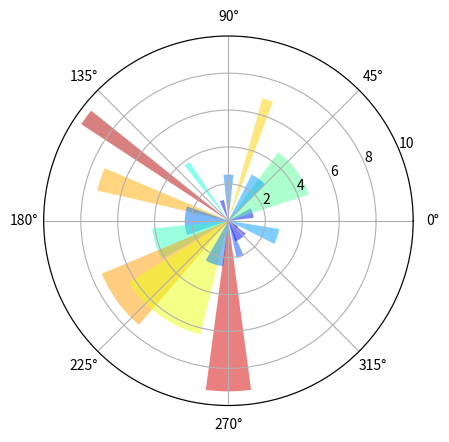

Generate this figure with matplotlib: (Note: this script raises an exception after producing the figure.)
"""
Demo of bar plot on a polar axis.
"""
import numpy as np
import matplotlib.pyplot as plt
from mpl_toolkits.mplot3d import Axes3D
from matplotlib import cm
from matplotlib.ticker import LinearLocator, FormatStrFormatter
import matplotlib.pyplot as plt
import numpy as np

N = 20
theta = np.linspace(0.0, 2 * np.pi, N, endpoint=False)
radii = 10 * np.random.rand(N)
width = np.pi / 4 * np.random.rand(N)

ax = plt.subplot(111, polar=True)
bars = ax.bar(theta, radii, width=width, bottom=0.0)

# Use custom colors and opacity
for r, bar in zip(radii, bars):
    bar.set_facecolor(plt.cm.jet(r / 10.))
    bar.set_alpha(0.5)

fig = plt.figure()
ax = fig.gca(projection='3d')
X = np.arange(-5, 5, 0.25)
Y = np.arange(-5, 5, 0.25)
X, Y = np.meshgrid(X, Y)
R = np.sqrt(X**2 + Y**2)
Z = np.sin(R)
surf = ax.plot_surface(X, Y, Z, rstride=1, cstride=1, cmap=cm.coolwarm,
        linewidth=0, antialiased=False)
ax.set_zlim(-1.01, 1.01)

ax.zaxis.set_major_locator(LinearLocator(10))
ax.zaxis.set_major_formatter(FormatStrFormatter('%.02f'))

fig.colorbar(surf, shrink=0.5, aspect=5)

plt.show()